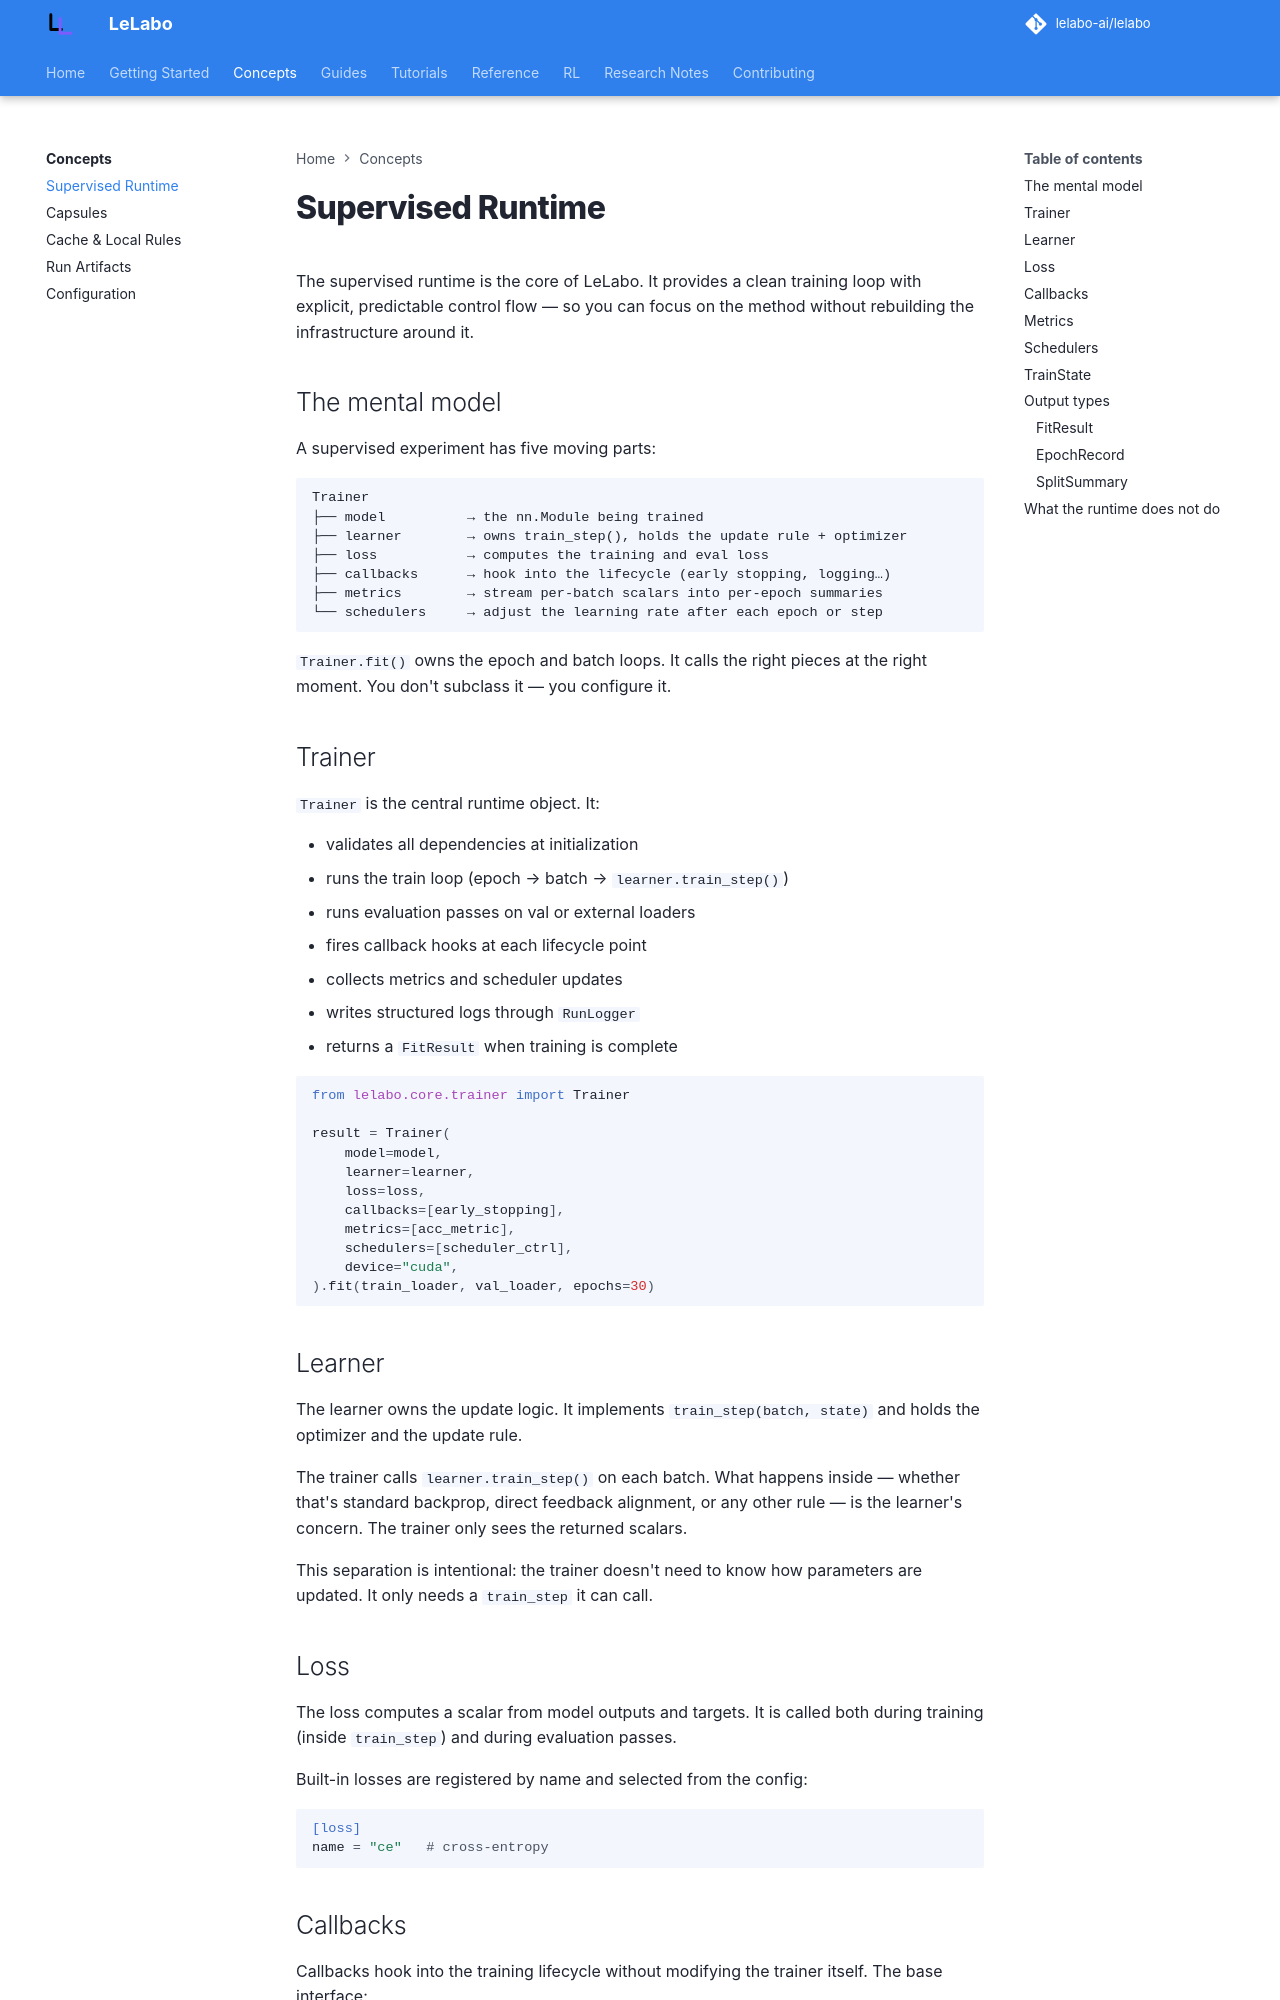

repository: lelabo-ai/lelabo · page: concepts/supervised-runtime/index.html · generator: mkdocs

# Supervised Runtime

The supervised runtime is the core of LeLabo. It provides a clean training loop with explicit, predictable control flow — so you can focus on the method without rebuilding the infrastructure around it.

## The mental model

A supervised experiment has five moving parts:

```
Trainer
├── model          → the nn.Module being trained
├── learner        → owns train_step(), holds the update rule + optimizer
├── loss           → computes the training and eval loss
├── callbacks      → hook into the lifecycle (early stopping, logging…)
├── metrics        → stream per-batch scalars into per-epoch summaries
└── schedulers     → adjust the learning rate after each epoch or step
```

`Trainer.fit()` owns the epoch and batch loops. It calls the right pieces at the right moment. You don't subclass it — you configure it.

## Trainer

`Trainer` is the central runtime object. It:

- validates all dependencies at initialization
- runs the train loop (epoch → batch → `learner.train_step()`)
- runs evaluation passes on val or external loaders
- fires callback hooks at each lifecycle point
- collects metrics and scheduler updates
- writes structured logs through `RunLogger`
- returns a `FitResult` when training is complete

```python
from lelabo.core.trainer import Trainer

result = Trainer(
    model=model,
    learner=learner,
    loss=loss,
    callbacks=[early_stopping],
    metrics=[acc_metric],
    schedulers=[scheduler_ctrl],
    device="cuda",
).fit(train_loader, val_loader, epochs=30)
```

## Learner

The learner owns the update logic. It implements `train_step(batch, state)` and holds the optimizer and the update rule.

The trainer calls `learner.train_step()` on each batch. What happens inside — whether that's standard backprop, direct feedback alignment, or any other rule — is the learner's concern. The trainer only sees the returned scalars.

This separation is intentional: the trainer doesn't need to know how parameters are updated. It only needs a `train_step` it can call.

## Loss

The loss computes a scalar from model outputs and targets. It is called both during training (inside `train_step`) and during evaluation passes.

Built-in losses are registered by name and selected from the config:

```toml
[loss]
name = "ce"   # cross-entropy
```
